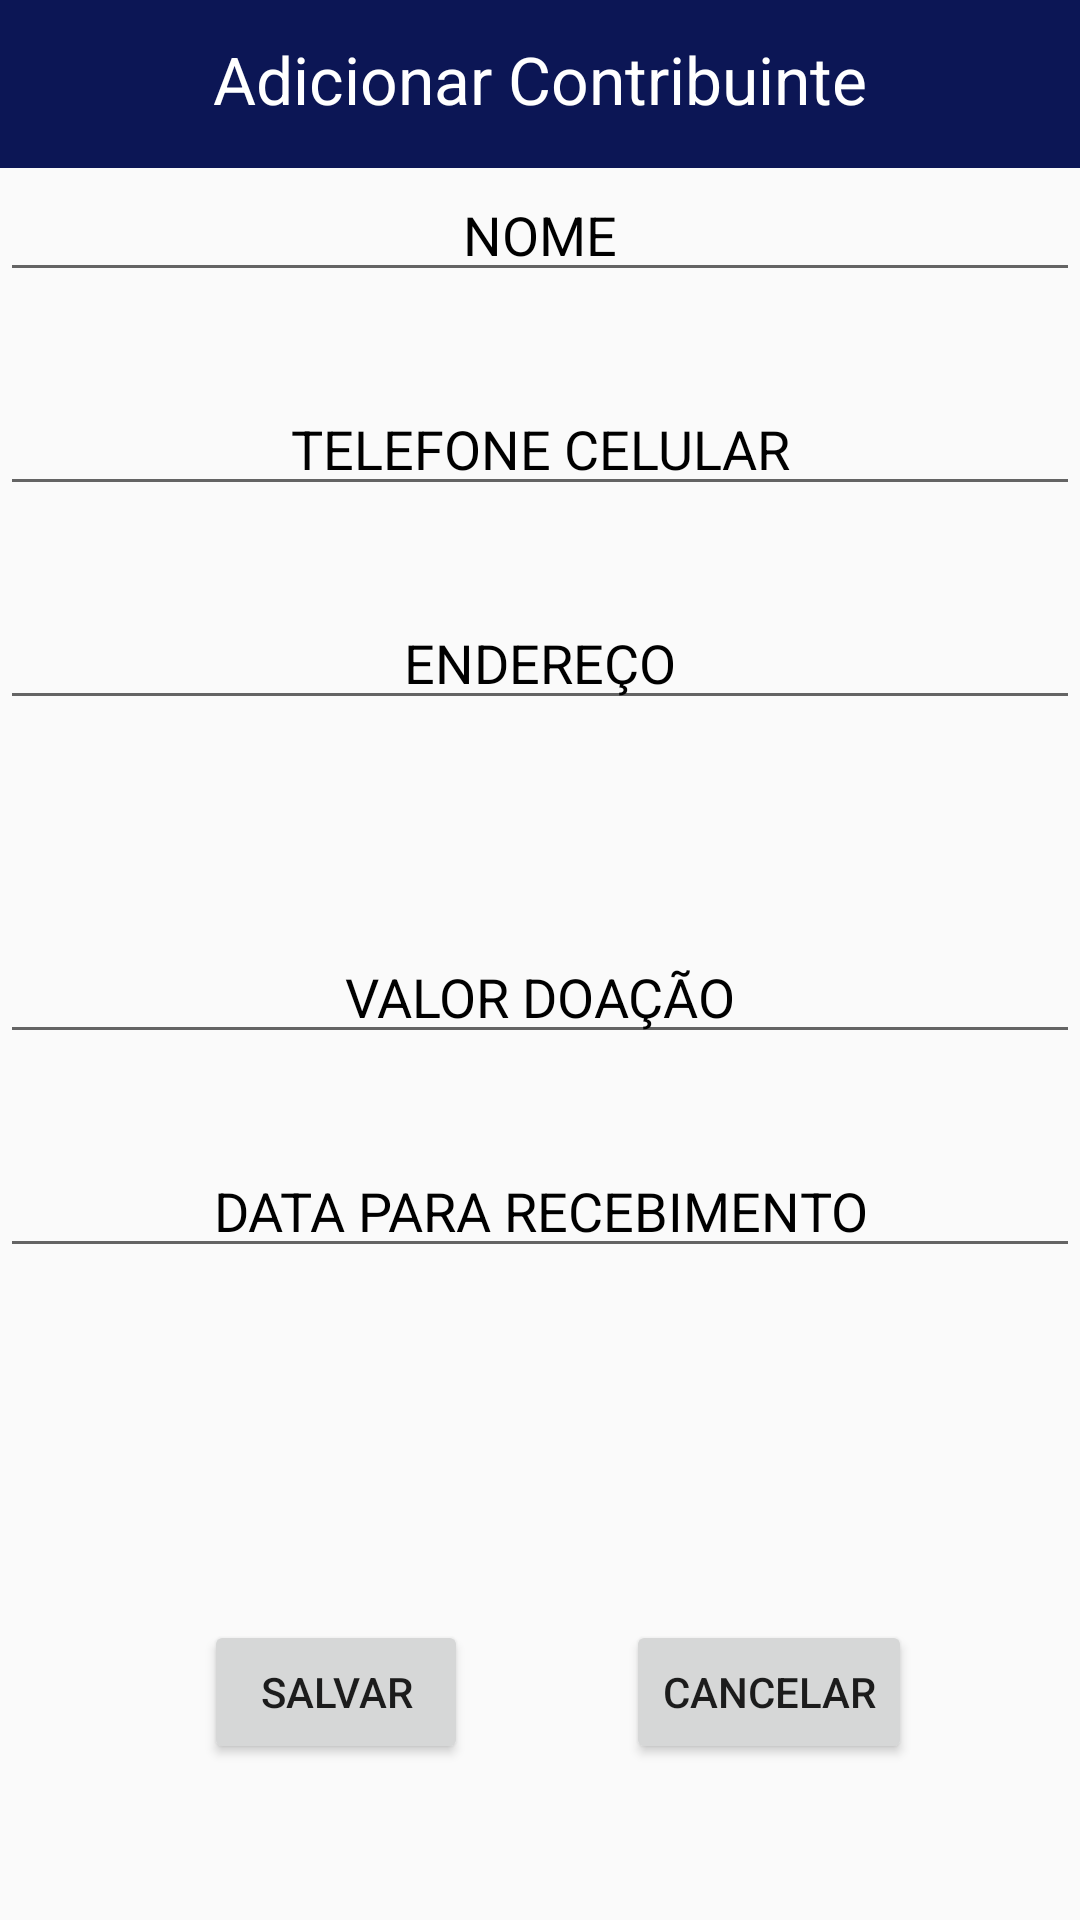

This screen was rendered from an Android layout file. Write that file and the resources it references.
<!-- AndroidManifest.xml: application theme AppTheme -->
<!-- res/layout/activity_add_contribuintes.xml -->
<?xml version="1.0" encoding="utf-8"?>

<RelativeLayout xmlns:android="http://schemas.android.com/apk/res/android"
    xmlns:app="http://schemas.android.com/apk/res-auto"
    xmlns:tools="http://schemas.android.com/tools"
    android:layout_width="match_parent"
    android:layout_height="match_parent"
    android:fitsSystemWindows="true"
    tools:context="br.org.grupolutapelavida.acertexpress.AddContribuintes">

    <android.support.v7.widget.Toolbar
        android:id="@+id/toolbar"
        android:layout_width="match_parent"
        android:layout_height="?attr/actionBarSize"
        android:background="@color/colorPrimaryDark"
        app:popupTheme="@style/AppTheme.PopupOverlay" />

    <EditText
        android:layout_width="match_parent"
        android:layout_height="wrap_content"
        android:id="@+id/edtNome"
        android:layout_below="@+id/toolbar"
        android:layout_alignParentRight="true"
        android:layout_alignParentEnd="true"
        android:hint="NOME"
        android:textAlignment="center"
        android:clickable="false"
        android:inputType="textCapCharacters"
        android:textColorHint="@color/bright_foreground_inverse_material_dark" />



    <EditText
        android:layout_width="wrap_content"
        android:layout_height="wrap_content"
        android:inputType="phone"
        android:ems="10"
        android:id="@+id/edtTelefone"
        android:hint="TELEFONE CELULAR"
        android:textAlignment="center"
        android:clickable="false"
        android:textColorHint="@color/abc_search_url_text_selected"
        android:layout_below="@+id/edtNome"
        android:layout_alignParentLeft="true"
        android:layout_alignParentStart="true"
        android:layout_marginTop="30dp"
        android:layout_alignParentRight="true"
        android:layout_alignParentEnd="true" />

    <EditText
        android:layout_width="wrap_content"
        android:layout_height="wrap_content"
        android:id="@+id/edtEndereco"
        android:hint="ENDEREÇO"
        android:textAlignment="center"
        android:elegantTextHeight="false"
        android:clickable="false"
        android:inputType="textCapCharacters"
        android:textColorHint="@color/abc_search_url_text_selected"
        android:layout_below="@+id/edtTelefone"
        android:layout_alignParentLeft="true"
        android:layout_alignParentStart="true"
        android:layout_alignParentRight="true"
        android:layout_alignParentEnd="true"
        android:layout_marginTop="30dp" />

    <EditText
        android:layout_width="wrap_content"
        android:layout_height="wrap_content"
        android:id="@+id/edtValor"
        android:hint="VALOR DOAÇÃO"
        android:textAlignment="center"
        android:elegantTextHeight="false"
        android:clickable="false"
        android:inputType="textCapCharacters"
        android:textColorHint="@color/abc_search_url_text_selected"
        android:layout_marginTop="70dp"
        android:layout_below="@+id/edtEndereco"
        android:layout_alignParentLeft="true"
        android:layout_alignParentStart="true"
        android:layout_alignParentRight="true"
        android:layout_alignParentEnd="true" />

    <Button
        android:layout_width="wrap_content"
        android:layout_height="wrap_content"
        android:text="SALVAR"
        android:id="@+id/btnSalvar"
        android:onClick="Insert"
        android:layout_marginLeft="68dp"
        android:layout_marginStart="68dp"
        android:layout_marginBottom="52dp"
        android:layout_alignParentBottom="true"
        android:layout_alignParentLeft="true"
        android:layout_alignParentStart="true" />

    <Button
        android:layout_width="wrap_content"
        android:layout_height="wrap_content"
        android:text="CANCELAR"
        android:id="@+id/button"
        android:onClick="Sair"
        android:layout_alignTop="@+id/btnSalvar"
        android:layout_alignParentRight="true"
        android:layout_alignParentEnd="true"
        android:layout_marginRight="56dp"
        android:layout_marginEnd="56dp" />

    <TextView
        android:layout_width="wrap_content"
        android:layout_height="wrap_content"
        android:textAppearance="?android:attr/textAppearanceLarge"
        android:text="Adicionar Contribuinte"
        android:id="@+id/textView7"
        android:textColor="@color/background_floating_material_light"
        android:layout_alignBottom="@+id/toolbar"
        android:layout_centerHorizontal="true"
        android:layout_marginBottom="15dp" />

    <EditText
        android:layout_width="wrap_content"
        android:layout_height="wrap_content"
        android:inputType="date"
        android:ems="10"
        android:id="@+id/edtDataRec"
        android:hint="DATA PARA RECEBIMENTO"
        android:textColorHint="@color/bright_foreground_inverse_material_dark"
        android:textAlignment="center"
        android:layout_below="@+id/edtValor"
        android:layout_alignParentLeft="true"
        android:layout_alignParentStart="true"
        android:layout_alignParentRight="true"
        android:layout_alignParentEnd="true"
        android:layout_marginTop="30dp" />

</RelativeLayout>
<!-- resources referenced by this layout -->
<resources>
  <color name="colorPrimaryDark">#0c1655</color>
  <style name="AppTheme.PopupOverlay" parent="ThemeOverlay.AppCompat.Light" />
  <style name="AppTheme" parent="Theme.AppCompat.Light">
          
          <item name="colorPrimary">@color/colorPrimary</item>
          <item name="colorPrimaryDark">@color/colorAccent</item>
          <item name="colorAccent">@color/colorAccent</item>
          <item name="windowActionBar">false</item>
          <item name="windowNoTitle">true</item>
  
      </style>
  <color name="colorPrimary">#FF0C1655</color>
  <color name="colorAccent">#0099cc</color>
</resources>
